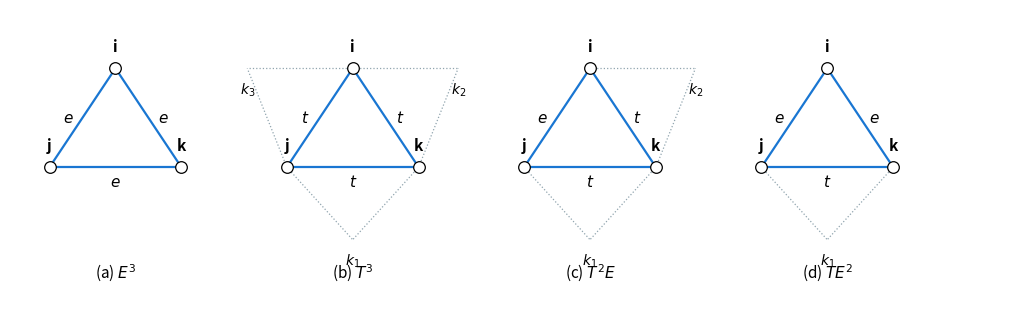

Recreate this plot in Python. (Note: this script raises an exception after producing the figure.)
"""Vẽ hình 4 loại tam giác sinh ra qua phép chồng cạnh và tam giác trong SupSBM.

Output: figures/imposed_triangles.pdf
Dùng cho: Bổ đề kỳ vọng A_T trong Mục 3.3.5 (Chương 3 KLTN).

Bốn panel theo paper Paul, Milenkovic, Chen (2023):
  (a) E^3: ba cạnh i-j, j-k, i-k đều là cạnh từ G_E.
  (b) T^3: ba cạnh đều sinh từ tam giác trong G_T, mỗi cạnh kèm
          một đỉnh phụ k_1, k_2, k_3 hoàn thành tam giác trong G_T.
  (c) T^2 E: một cạnh từ G_E (i-j), hai cạnh sinh từ tam giác G_T
          (j-k với đỉnh phụ k_1, i-k với đỉnh phụ k_2).
  (d) T E^2: hai cạnh từ G_E (i-j, i-k), một cạnh sinh từ tam giác G_T
          (j-k với đỉnh phụ k_1).
"""

from pathlib import Path

import matplotlib.pyplot as plt


EDGE_COLOR = "#1976D2"
PHANTOM_COLOR = "#90A4AE"
NODE_FILL = "#FFFFFF"


def draw_triangle(ax, x_offset, label, edges, phantoms):
    """Vẽ một panel.

    edges: dict {(u,v): label_text} cho ba cạnh chính.
    phantoms: list [(u, v, k_name, k_pos)] mô tả đỉnh phụ k.
    """
    i = (x_offset + 1.0, 1.5)
    j = (x_offset + 0.0, 0.0)
    k = (x_offset + 2.0, 0.0)
    pos = {"i": i, "j": j, "k": k}

    # Vẽ đỉnh phụ và đường nét đứt
    for u, v, k_name, k_pos in phantoms:
        kx, ky = k_pos[0] + x_offset, k_pos[1]
        ax.plot([pos[u][0], kx], [pos[u][1], ky],
                color=PHANTOM_COLOR, lw=0.9, linestyle=":", zorder=1)
        ax.plot([pos[v][0], kx], [pos[v][1], ky],
                color=PHANTOM_COLOR, lw=0.9, linestyle=":", zorder=1)
        ax.text(kx, ky - 0.18, k_name, ha="center", va="top",
                fontsize=10, color="black")

    # Vẽ ba cạnh chính
    for (u, v), lbl in edges.items():
        x1, y1 = pos[u]
        x2, y2 = pos[v]
        ax.plot([x1, x2], [y1, y2], color=EDGE_COLOR, lw=1.6, zorder=2)
        mx, my = (x1 + x2) / 2, (y1 + y2) / 2
        # Đặt label cạnh ngoài tam giác
        if (u, v) == ("i", "j") or (u, v) == ("j", "i"):
            ax.text(mx - 0.22, my, lbl, ha="center", va="center", fontsize=11)
        elif (u, v) == ("i", "k") or (u, v) == ("k", "i"):
            ax.text(mx + 0.22, my, lbl, ha="center", va="center", fontsize=11)
        else:  # j-k
            ax.text(mx, my - 0.22, lbl, ha="center", va="center", fontsize=11)

    # Vẽ 3 đỉnh chính
    for name, (x, y) in pos.items():
        ax.scatter([x], [y], s=70, c=NODE_FILL, edgecolors="black",
                   linewidths=0.9, zorder=4)
        ax.text(x, y + 0.22, name, ha="center", va="bottom",
                fontsize=11, fontweight="bold")

    # Nhãn panel (a), (b), ...
    ax.text(x_offset + 1.0, -1.6, label, ha="center", va="center", fontsize=11)


def main():
    fig, ax = plt.subplots(figsize=(13, 3.2))
    ax.set_xlim(-0.6, 14.6)
    ax.set_ylim(-2.0, 2.4)
    ax.set_aspect("equal")
    ax.axis("off")

    # (a) E^3
    draw_triangle(ax, 0,
                  label="(a) $E^3$",
                  edges={("i", "j"): "$e$", ("i", "k"): "$e$", ("j", "k"): "$e$"},
                  phantoms=[])

    # (b) T^3
    draw_triangle(ax, 3.6,
                  label="(b) $T^3$",
                  edges={("i", "j"): "$t$", ("i", "k"): "$t$", ("j", "k"): "$t$"},
                  phantoms=[
                      ("j", "k", "$k_1$", (1.0, -1.1)),
                      ("i", "k", "$k_2$", (2.6, 1.5)),
                      ("i", "j", "$k_3$", (-0.6, 1.5)),
                  ])

    # (c) T^2 E
    draw_triangle(ax, 7.2,
                  label="(c) $T^2 E$",
                  edges={("i", "j"): "$e$", ("i", "k"): "$t$", ("j", "k"): "$t$"},
                  phantoms=[
                      ("j", "k", "$k_1$", (1.0, -1.1)),
                      ("i", "k", "$k_2$", (2.6, 1.5)),
                  ])

    # (d) T E^2
    draw_triangle(ax, 10.8,
                  label="(d) $T E^2$",
                  edges={("i", "j"): "$e$", ("i", "k"): "$e$", ("j", "k"): "$t$"},
                  phantoms=[
                      ("j", "k", "$k_1$", (1.0, -1.1)),
                  ])

    plt.tight_layout()
    out_dir = Path(__file__).resolve().parent.parent / "figures"
    out_dir.mkdir(exist_ok=True)
    out_path = out_dir / "imposed_triangles.pdf"
    fig.savefig(out_path, bbox_inches="tight")
    plt.close(fig)
    print(f"Saved {out_path}")


if __name__ == "__main__":
    main()
